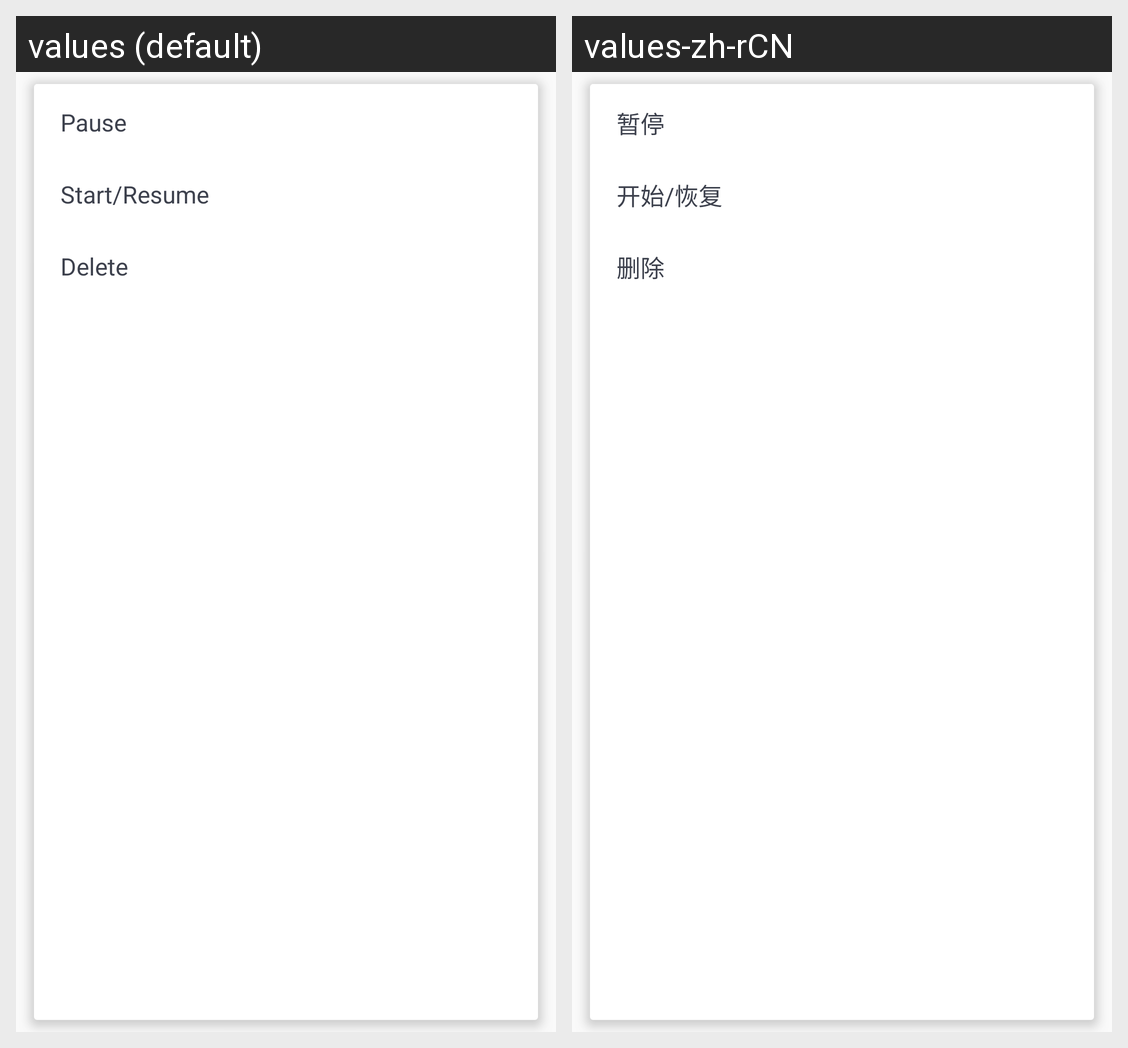

Locale-by-locale string values for the Android screen shown in this grid:
Android screen res/layout/downloading_item_menu.xml rendered under 2 locales, left to right: values (default), values-zh-rCN. Device: Nexus 5 (rendered at 1080×1920; each locale shown at half size, 540×960, under a caption strip naming it); theme AppTheme.
Strings drawn on this screen, with the default value and each locale's value (text and hints the layout hard-codes, and strings that could not be matched under every locale, appear in the picture but are not listed):

action_pause
  values: Pause
  values-zh-rCN: 暂停

action_start
  values: Start/Resume
  values-zh-rCN: 开始/恢复

action_delete
  values: Delete
  values-zh-rCN: 删除
